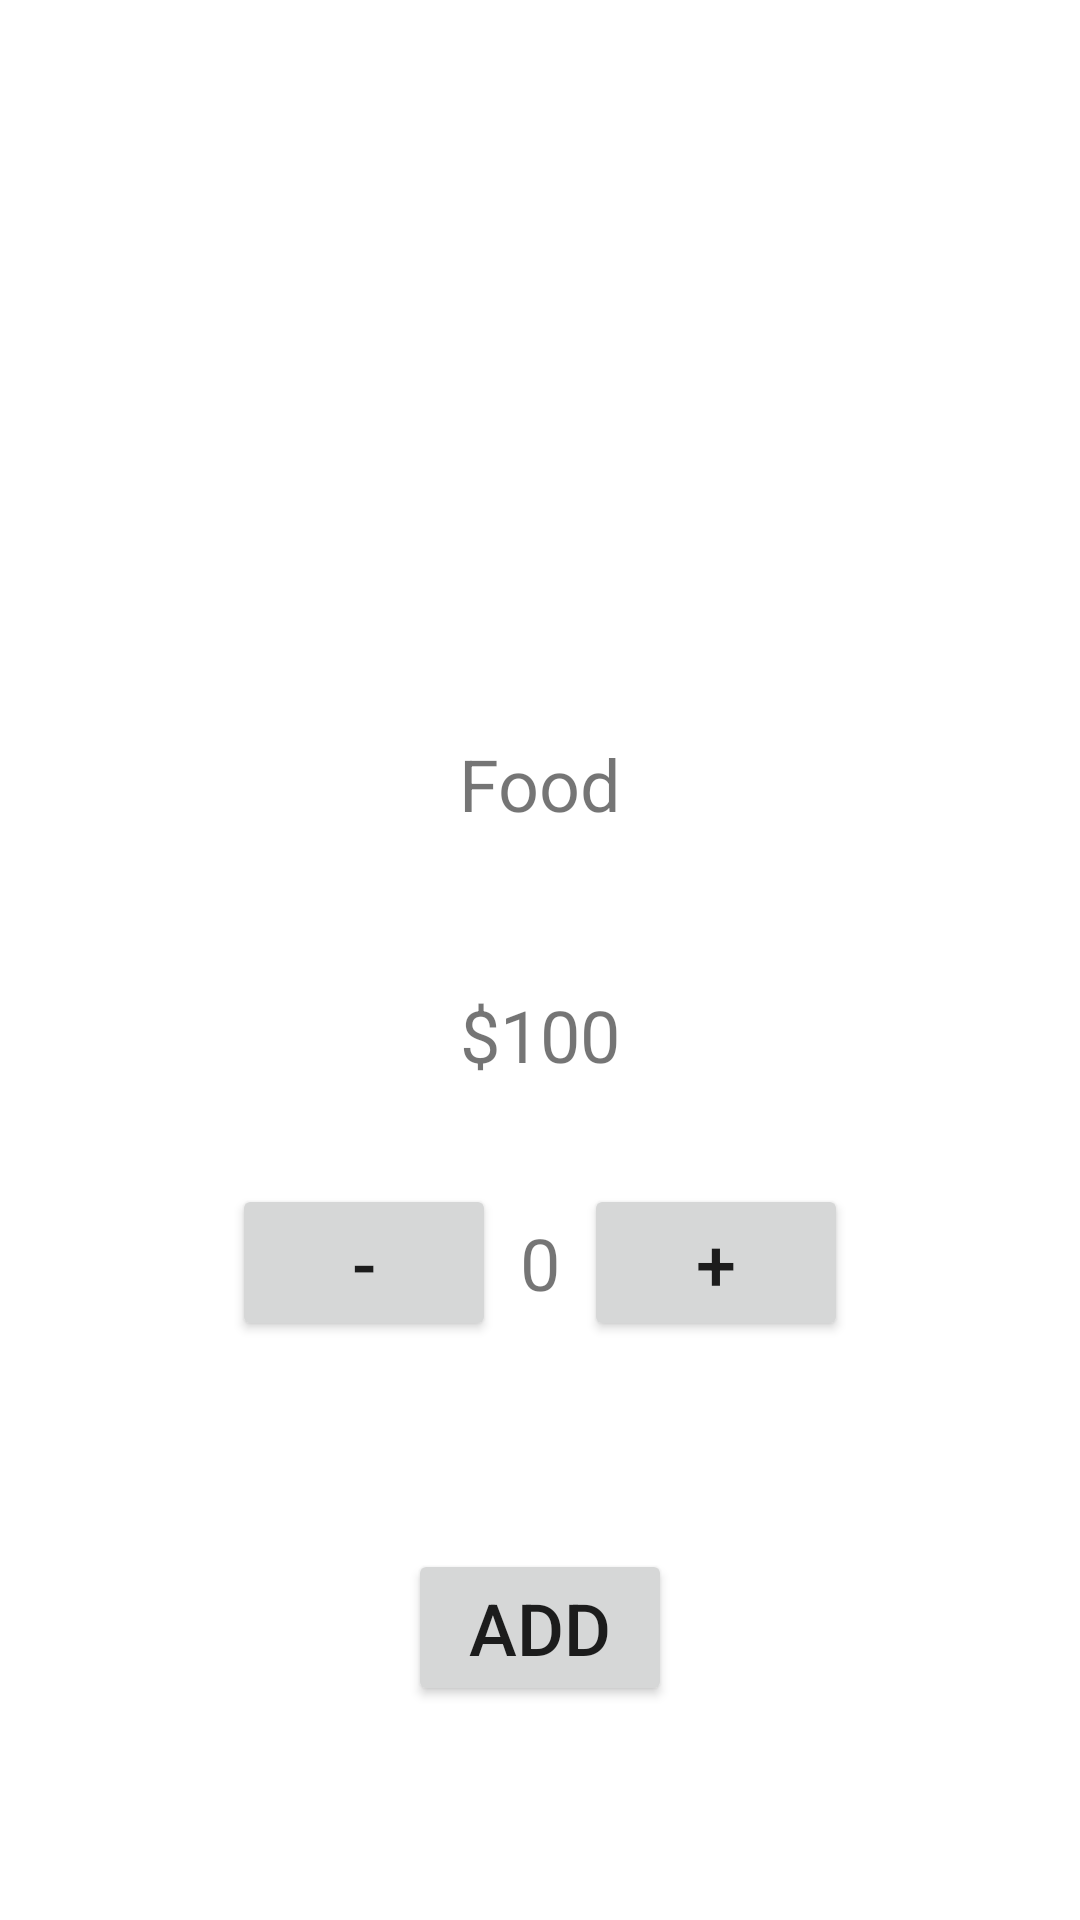

Write the Android layout XML for this screen, with the resource values it uses.
<!-- AndroidManifest.xml: application theme Theme.SpeedyMeals -->
<!-- res/layout/foodpopup.xml -->
<?xml version="1.0" encoding="utf-8"?>
<androidx.constraintlayout.widget.ConstraintLayout xmlns:android="http://schemas.android.com/apk/res/android"
    xmlns:app="http://schemas.android.com/apk/res-auto"
    xmlns:tools="http://schemas.android.com/tools"
    android:layout_width="match_parent"
    android:layout_height="match_parent"
    android:orientation="vertical">

    <ImageView
        android:id="@+id/popfoodIcon"
        android:layout_width="150dp"
        android:layout_height="150dp"
        app:layout_constraintBottom_toTopOf="@+id/popfoodText"
        android:layout_marginTop="18dp"
        android:layout_marginBottom="18dp"
        app:layout_constraintEnd_toEndOf="parent"
        app:layout_constraintStart_toStartOf="parent"
        app:layout_constraintTop_toTopOf="parent" />

    <TextView
        android:id="@+id/popfoodText"
        android:layout_width="wrap_content"
        android:layout_height="wrap_content"
        android:layout_marginTop="8dp"
        android:text="Food"
        android:textSize="24sp"
        app:layout_constraintBottom_toTopOf="@id/poppricetext"
        app:layout_constraintEnd_toEndOf="parent"
        app:layout_constraintStart_toStartOf="parent"
        android:layout_marginBottom="18dp"
        app:layout_constraintTop_toBottomOf="@+id/popfoodIcon" />
    <TextView
        android:id="@+id/poppricetext"
        android:layout_width="wrap_content"
        android:layout_height="wrap_content"
        android:layout_marginTop="8dp"
        android:text="$100"
        android:textSize="24sp"
        app:layout_constraintBottom_toTopOf="@id/popNoText"
        app:layout_constraintEnd_toEndOf="parent"
        app:layout_constraintStart_toStartOf="parent"
        android:layout_marginBottom="18dp"
        app:layout_constraintTop_toBottomOf="@id/popfoodText" />
    <TextView
        android:id="@+id/popNoText"
        android:layout_width="wrap_content"
        android:layout_height="wrap_content"
        android:layout_marginTop="8dp"
        android:text="0"
        android:textSize="24sp"
        app:layout_constraintBottom_toBottomOf="parent"
        app:layout_constraintEnd_toEndOf="parent"
        app:layout_constraintStart_toStartOf="parent"
        app:layout_constraintTop_toBottomOf="@+id/popfoodIcon" />
    <Button
        android:id="@+id/plus"
        android:layout_width="wrap_content"
        android:layout_height="wrap_content"
        app:layout_constraintLeft_toRightOf="@id/popNoText"
        app:layout_constraintTop_toBottomOf="@id/popfoodIcon"
        android:layout_marginTop="8dp"
        app:layout_constraintBottom_toBottomOf="parent"
        android:layout_marginLeft="8dp"
        android:text="+"
        android:textSize="24sp"

        />
    <Button
        android:id="@+id/minus"
        android:layout_width="wrap_content"
        android:layout_height="wrap_content"
        android:layout_marginTop="8dp"
        android:layout_marginRight="8dp"
        app:layout_constraintRight_toLeftOf="@+id/popNoText"
        app:layout_constraintTop_toBottomOf="@id/popfoodIcon"
        app:layout_constraintBottom_toBottomOf="parent"
        android:text="-"
        android:textSize="24sp"
        />

    <Button
        android:id="@+id/add"
        android:layout_width="wrap_content"
        android:layout_height="wrap_content"
        android:layout_marginTop="8dp"
        android:text="Add"
        android:textSize="24sp"
        app:layout_constraintBottom_toBottomOf="parent"
        app:layout_constraintEnd_toEndOf="parent"
        app:layout_constraintStart_toStartOf="parent"
        app:layout_constraintTop_toBottomOf="@id/popNoText" />

</androidx.constraintlayout.widget.ConstraintLayout>
<!-- resources referenced by this layout -->
<resources>
  <style name="Theme.SpeedyMeals" parent="Theme.MaterialComponents.DayNight.DarkActionBar">
          
          <item name="colorPrimary">@color/purple_500</item>
          <item name="colorPrimaryVariant">@color/purple_700</item>
          <item name="colorOnPrimary">@color/white</item>
          
          <item name="colorSecondary">@color/teal_200</item>
          <item name="colorSecondaryVariant">@color/teal_700</item>
          <item name="colorOnSecondary">@color/black</item>
          
          <item name="android:statusBarColor" tools:targetApi="l">?attr/colorPrimaryVariant</item>
          
      </style>
  <color name="purple_500">#9C27B0</color>
  <color name="purple_700">#7B1FA2</color>
  <color name="white">#FFFFFF</color>
  <color name="teal_200">#80CBC4</color>
  <color name="teal_700">#00796B</color>
  <color name="black">#000000</color>
</resources>
